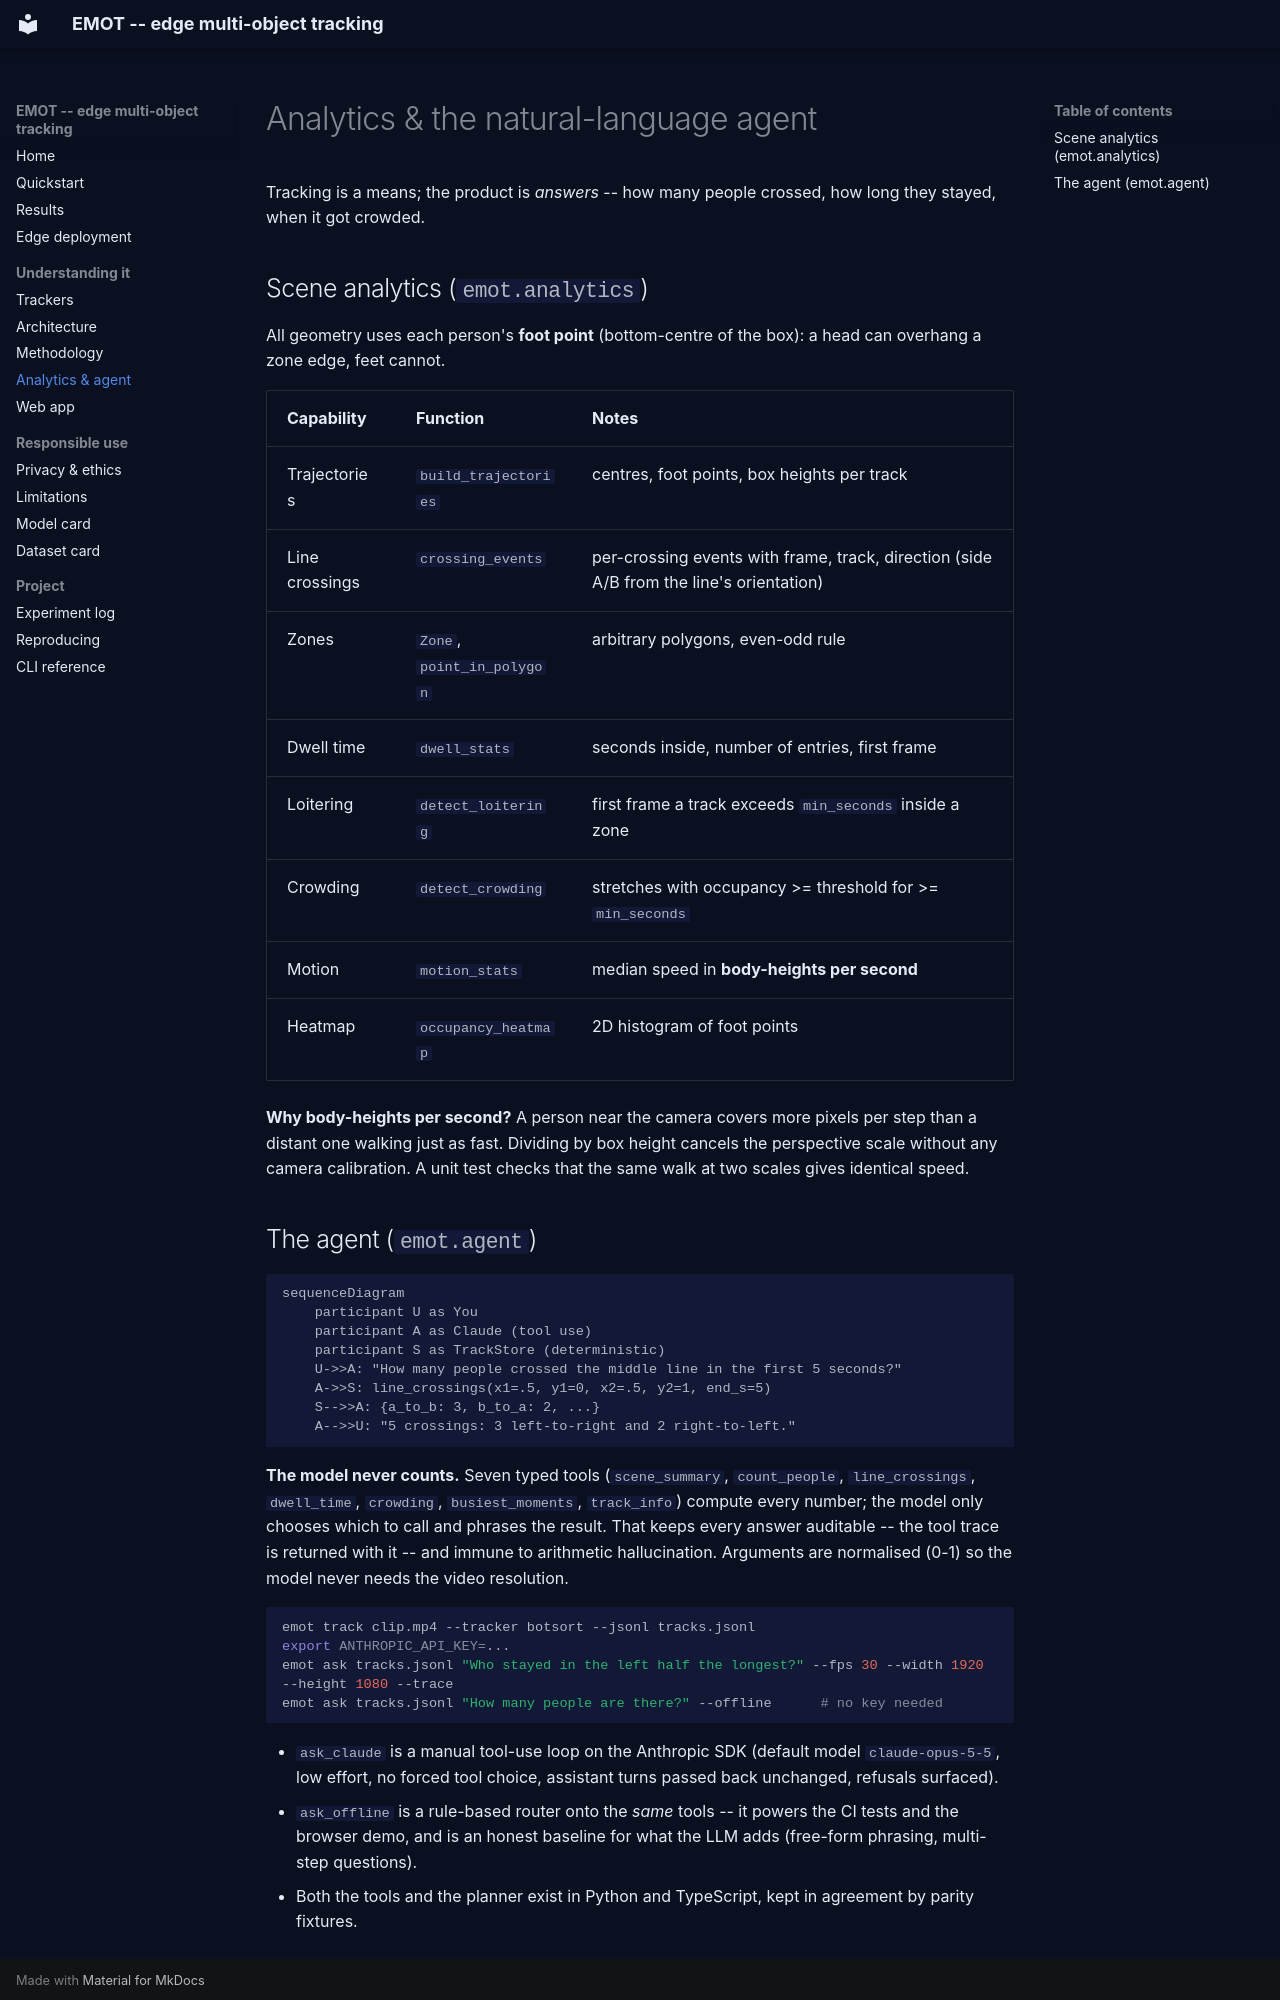

repository: fragompul/edge-multi-object-tracking · page: analytics/index.html · generator: mkdocs

# Analytics & the natural-language agent

Tracking is a means; the product is *answers* -- how many people crossed, how long they stayed, when it got crowded.

## Scene analytics (`emot.analytics`)

All geometry uses each person's **foot point** (bottom-centre of the box): a head can overhang a zone edge, feet cannot.

| Capability | Function | Notes |
| --- | --- | --- |
| Trajectories | `build_trajectories` | centres, foot points, box heights per track |
| Line crossings | `crossing_events` | per-crossing events with frame, track, direction (side A/B from the line's orientation) |
| Zones | `Zone`, `point_in_polygon` | arbitrary polygons, even-odd rule |
| Dwell time | `dwell_stats` | seconds inside, number of entries, first frame |
| Loitering | `detect_loitering` | first frame a track exceeds `min_seconds` inside a zone |
| Crowding | `detect_crowding` | stretches with occupancy >= threshold for >= `min_seconds` |
| Motion | `motion_stats` | median speed in **body-heights per second** |
| Heatmap | `occupancy_heatmap` | 2D histogram of foot points |

**Why body-heights per second?** A person near the camera covers more pixels per step than a distant one walking just
as fast. Dividing by box height cancels the perspective scale without any camera calibration. A unit test checks that
the same walk at two scales gives identical speed.
